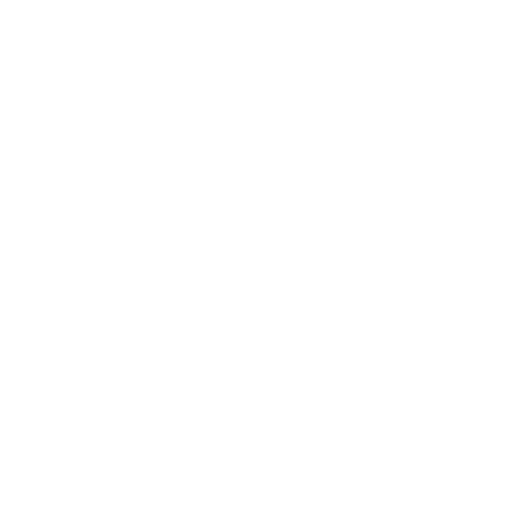
t = 0.00 s
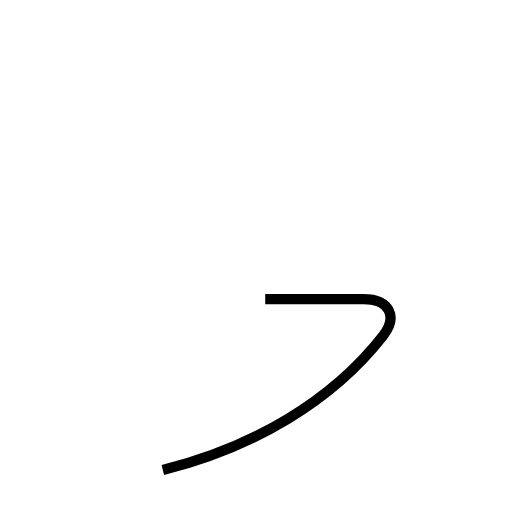
t = 1.22 s
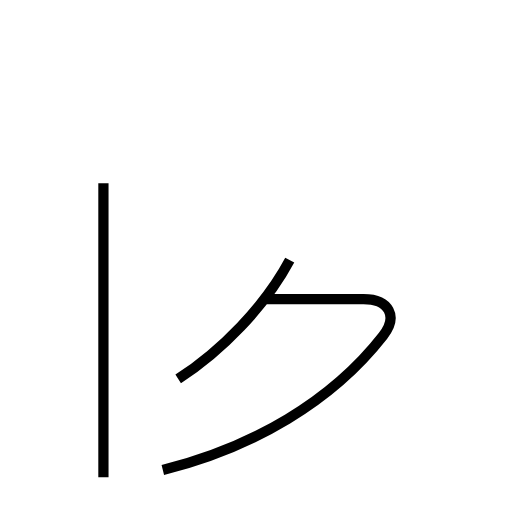
t = 2.57 s
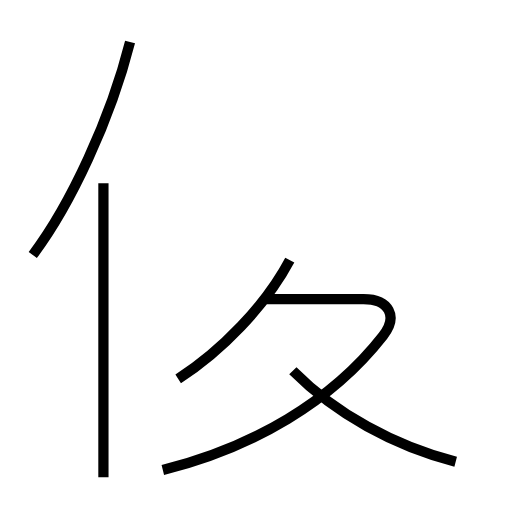
t = 3.81 s
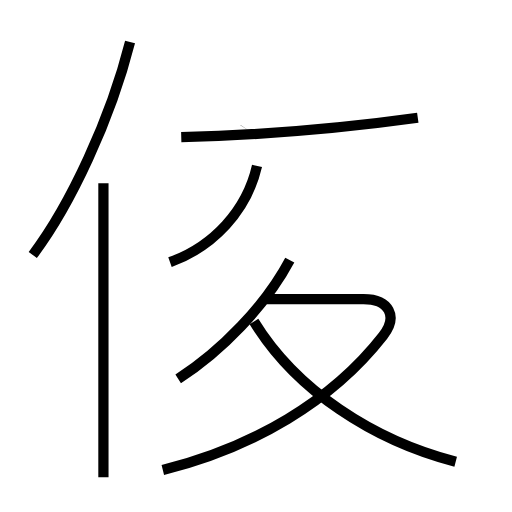
t = 5.09 s
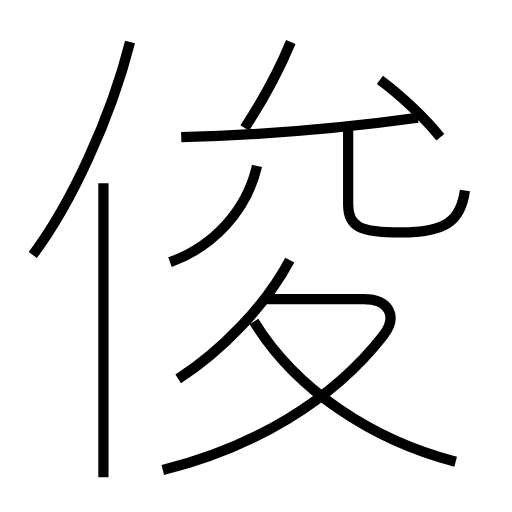
t = 6.29 s

The animated SVG that drew these frames (rendered in a browser with its animation timeline set to each time). Animation: 10 SMIL elements (animate=10); one cycle of 6.29 s.

<?xml version='1.0' encoding='utf-8'?>
<svg viewBox="0.0 -6.0 50.0 50.0" version="1.1" xmlns="http://www.w3.org/2000/svg"><rect x="-1000" y="-1000" width="2000" height="2000" stroke="white" fill="white" /><g style="fill:none;stroke:#000000;stroke-width:1"><path d="M 15.9 1.9 C 24.7 -0.3 32.4 -4.8 37.4 -11.2 C 38.9 -13.1 38.0 -14.8 35.5 -14.8 L 25.9 -14.8 " transform="translate(0.0 38.0)" stroke-dasharray="40.772996478140485" stroke-dashoffset="40.772996478140485"><animate attributeName="stroke-dashoffset" from="40.772996478140485" to="0" dur="1.2231898943442145s" begin="0s" fill="freeze" /></path><path d="M 10.1 2.6 L 10.1 -26.1 " transform="translate(0.0 38.0)" stroke-dasharray="28.700000000000003" stroke-dashoffset="28.700000000000003"><animate attributeName="stroke-dashoffset" from="28.700000000000003" to="0" dur="0.8610000000000001s" begin="1.2231898943442145s" fill="freeze" /></path><path d="M 17.4 -7.0 C 21.6 -9.7 25.9 -14.1 28.3 -18.6 " transform="translate(0.0 38.0)" stroke-dasharray="16.073972375340826" stroke-dashoffset="16.073972375340826"><animate attributeName="stroke-dashoffset" from="16.073972375340826" to="0" dur="0.4822191712602248s" begin="2.0841898943442145s" fill="freeze" /></path><path d="M 3.2 -19.1 C 6.9 -24.0 10.8 -32.4 12.7 -39.9 " transform="translate(0.0 38.0)" stroke-dasharray="22.99363148111678" stroke-dashoffset="22.99363148111678"><animate attributeName="stroke-dashoffset" from="22.99363148111678" to="0" dur="0.6898089444335034s" begin="2.5664090656044394s" fill="freeze" /></path><path d="M 44.5 1.1 C 36.4 -1.0 28.9 -5.9 24.8 -12.6 " transform="translate(0.0 38.0)" stroke-dasharray="24.572634436093125" stroke-dashoffset="24.572634436093125"><animate attributeName="stroke-dashoffset" from="24.572634436093125" to="0" dur="0.7371790330827938s" begin="3.2562180100379425s" fill="freeze" /></path><path d="M 16.6 -18.4 C 20.8 -19.9 24.1 -23.4 25.1 -27.8 " transform="translate(0.0 38.0)" stroke-dasharray="13.219121794282831" stroke-dashoffset="13.219121794282831"><animate attributeName="stroke-dashoffset" from="13.219121794282831" to="0" dur="0.3965736538284849s" begin="3.993397043120736s" fill="freeze" /></path><path d="M 17.7 -30.6 C 25.2 -30.8 32.9 -31.4 40.8 -32.5 " transform="translate(0.0 38.0)" stroke-dasharray="23.190089154105085" stroke-dashoffset="23.190089154105085"><animate attributeName="stroke-dashoffset" from="23.190089154105085" to="0" dur="0.6957026746231525s" begin="4.389970696949221s" fill="freeze" /></path><path d="M 23.9 -31.5 C 25.4 -33.8 27.2 -37.0 28.4 -39.9 " transform="translate(0.0 38.0)" stroke-dasharray="9.54169040122338" stroke-dashoffset="9.54169040122338"><animate attributeName="stroke-dashoffset" from="9.54169040122338" to="0" dur="0.28625071203670144s" begin="5.085673371572374s" fill="freeze" /></path><path d="M 45.4 -25.4 C 45.0 -22.4 43.5 -21.3 39.1 -21.3 C 35.1 -21.3 34.0 -21.9 34.0 -24.0 L 34.0 -31.4 " transform="translate(0.0 38.0)" stroke-dasharray="22.549991968324697" stroke-dashoffset="22.549991968324697"><animate attributeName="stroke-dashoffset" from="22.549991968324697" to="0" dur="0.6764997590497409s" begin="5.371924083609075s" fill="freeze" /></path><path d="M 43.0 -30.6 C 41.4 -32.6 39.0 -34.8 37.1 -36.2" transform="translate(0.0 38.0)" stroke-dasharray="8.154308758682847" stroke-dashoffset="8.154308758682847"><animate attributeName="stroke-dashoffset" from="8.154308758682847" to="0" dur="0.24462926276048538s" begin="6.048423842658816s" fill="freeze" /></path></g></svg>
